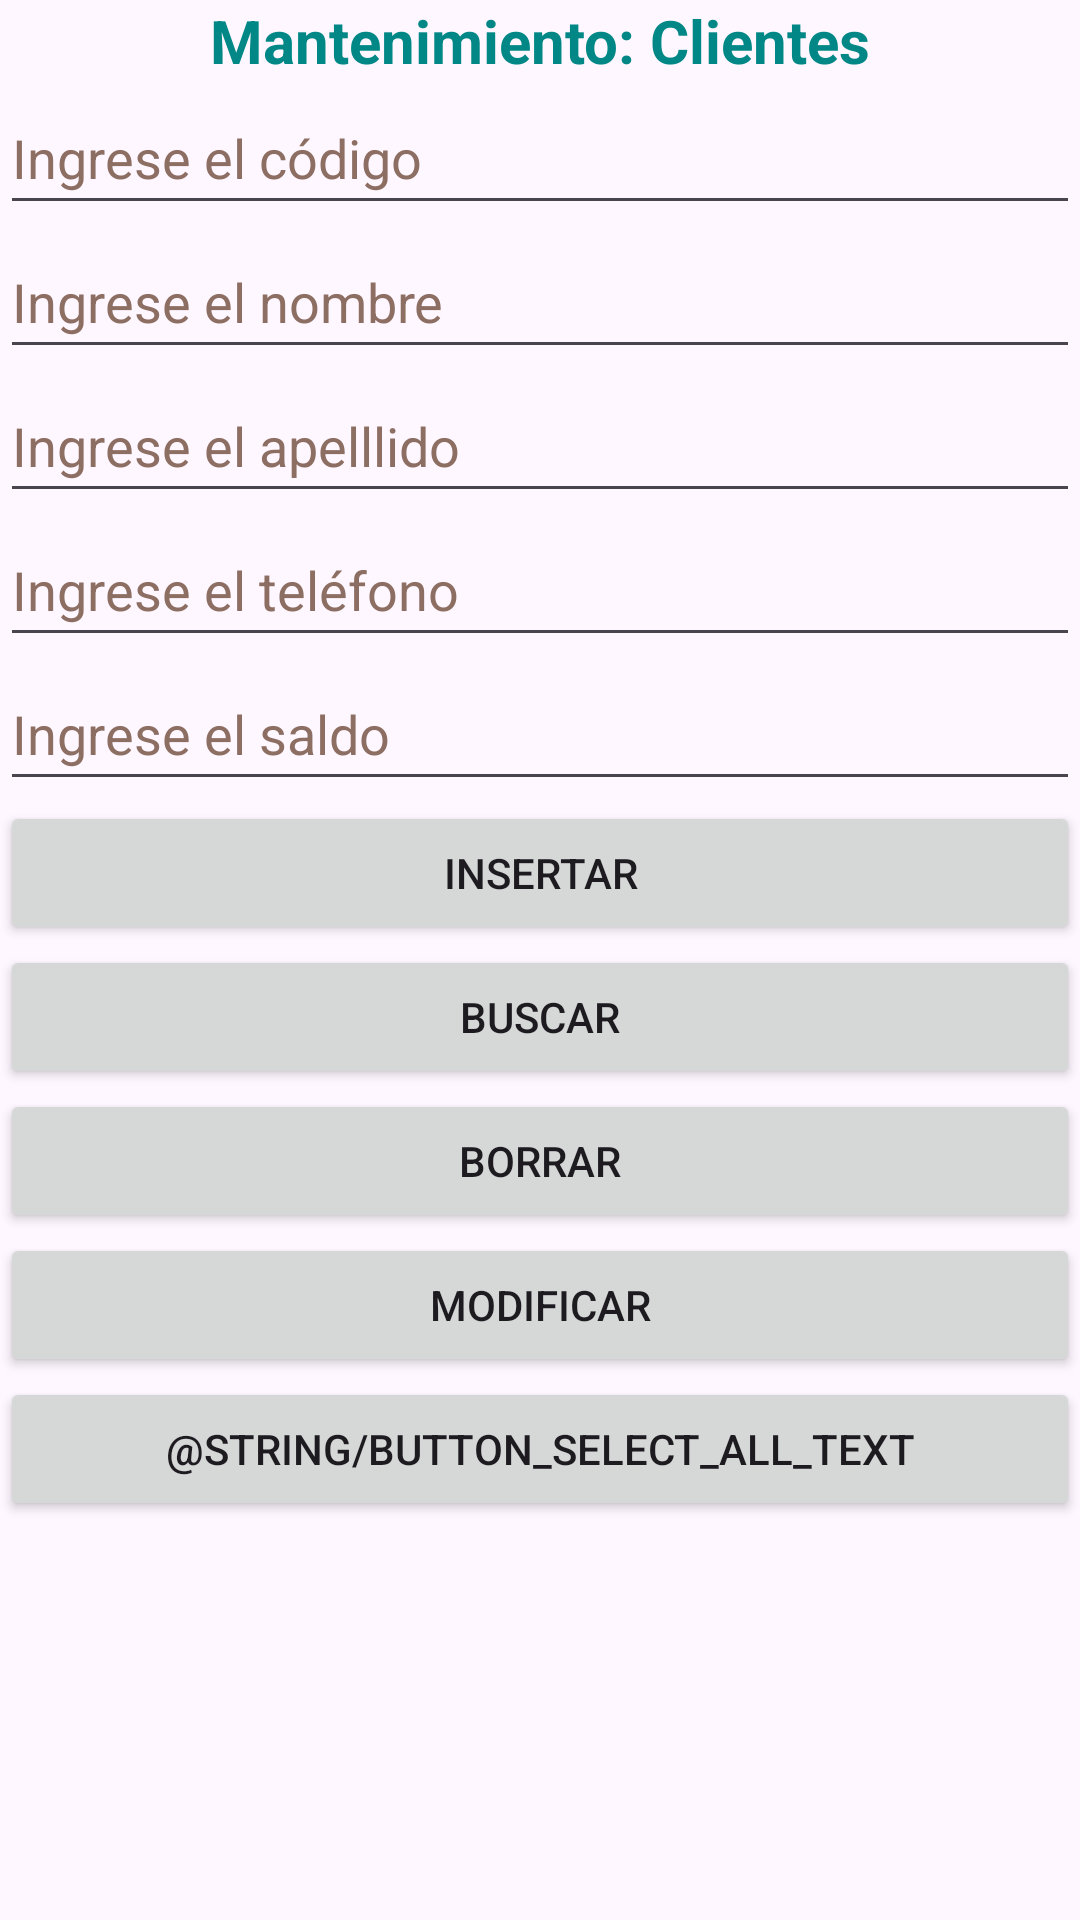

Write the Android layout XML for this screen, with the resource values it uses.
<!-- AndroidManifest.xml: application theme Theme.App_004 -->
<!-- res/layout/activity_data_base.xml -->
<?xml version="1.0" encoding="utf-8"?>
<LinearLayout xmlns:android="http://schemas.android.com/apk/res/android"
    xmlns:app="http://schemas.android.com/apk/res-auto"
    xmlns:tools="http://schemas.android.com/tools"
    android:layout_width="match_parent"
    android:layout_height="match_parent"
    android:orientation="vertical"
    tools:context=".DataBaseActivity">

    <TextView
        android:id="@+id/textView"
        android:layout_width="match_parent"
        android:layout_height="wrap_content"
        android:gravity="center"
        android:text="@string/textview_titleclients_text"
        android:textColor="@color/design_default_color_secondary_variant"
        android:textSize="20sp"
        android:textStyle="bold" />

    <EditText
        android:id="@+id/editTextCode"
        android:layout_width="match_parent"
        android:layout_height="wrap_content"
        android:ems="10"
        android:hint="@string/edittext_code_hint"
        android:inputType="number"
        android:minHeight="48dp"
        android:textColorHint="#8D6E63"
        android:importantForAutofill="no"
        tools:ignore="VisualLintTextFieldSize" />

    <EditText
        android:id="@+id/editTextName"
        android:layout_width="match_parent"
        android:layout_height="wrap_content"
        android:ems="10"
        android:hint="@string/edittext_name_hint"
        android:inputType="text"
        android:minHeight="48dp"
        android:textColorHint="#8D6E63"
        android:autofillHints=""
        tools:ignore="VisualLintTextFieldSize" />

    <EditText
        android:id="@+id/editTextLastName"
        android:layout_width="match_parent"
        android:layout_height="wrap_content"
        android:ems="10"
        android:hint="@string/edittext_lastname_hint"
        android:inputType="text"
        android:minHeight="48dp"
        android:textColorHint="#8D6E63"
        android:importantForAutofill="no"
        tools:ignore="VisualLintTextFieldSize" />

    <EditText
        android:id="@+id/editTextPhone"
        android:layout_width="match_parent"
        android:layout_height="wrap_content"
        android:ems="10"
        android:hint="@string/edittext_phone_hint"
        android:importantForAutofill="no"
        android:inputType="phone"
        android:minHeight="48dp"
        android:textColorHint="#8D6E63"
        tools:ignore="VisualLintTextFieldSize" />

    <EditText
        android:id="@+id/editTextBalance"
        android:layout_width="match_parent"
        android:layout_height="wrap_content"
        android:autofillHints=""
        android:ems="10"
        android:hint="@string/edittext_balance_hint"
        android:inputType="numberDecimal"
        android:minHeight="48dp"
        android:textColorHint="#8D6E63"
        tools:ignore="VisualLintTextFieldSize" />

    <Button
        android:id="@+id/buttonInsert"
        android:layout_width="match_parent"
        android:layout_height="wrap_content"
        android:onClick="onClickButtonInsertWithClass"
        android:text="@string/button_insert_text"
        tools:ignore="VisualLintButtonSize" />

    <Button
        android:id="@+id/buttonSearch"
        android:layout_width="match_parent"
        android:layout_height="wrap_content"
        android:onClick="onClickButtonSearchWithClass"
        android:text="@string/button_search_text"
        tools:ignore="VisualLintButtonSize" />

    <Button
        android:id="@+id/buttonDelete"
        android:layout_width="match_parent"
        android:layout_height="wrap_content"
        android:onClick="onClickButtonDelete"
        android:text="@string/button_delete_text"
        tools:ignore="VisualLintButtonSize" />

    <Button
        android:id="@+id/buttonModify"
        android:layout_width="match_parent"
        android:layout_height="wrap_content"
        android:onClick="onClickButtonModify"
        android:text="@string/button_modify_text"
        tools:ignore="VisualLintButtonSize" />

    <Button
        android:id="@+id/buttonSelecctAll"
        android:layout_width="match_parent"
        android:layout_height="wrap_content"
        android:onClick="onClickButtonSelectAll"
        android:text="@string/button_select_all_text" />
</LinearLayout>
<!-- resources referenced by this layout -->
<resources>
  <string name="button_delete_text">Borrar</string>
  <string name="button_insert_text">Insertar</string>
  <string name="button_modify_text">Modificar</string>
  <string name="button_search_text">Buscar</string>
  <string name="edittext_balance_hint">Ingrese el saldo</string>
  <string name="edittext_code_hint">Ingrese el código</string>
  <string name="edittext_lastname_hint">Ingrese el apelllido</string>
  <string name="edittext_name_hint">Ingrese el nombre</string>
  <string name="edittext_phone_hint">Ingrese el teléfono</string>
  <string name="textview_titleclients_text">Mantenimiento: Clientes</string>
  <style name="Theme.App_004" parent="Base.Theme.App_004" />
  <style name="Base.Theme.App_004" parent="Theme.Material3.DayNight.NoActionBar">
          
          
      </style>
</resources>
